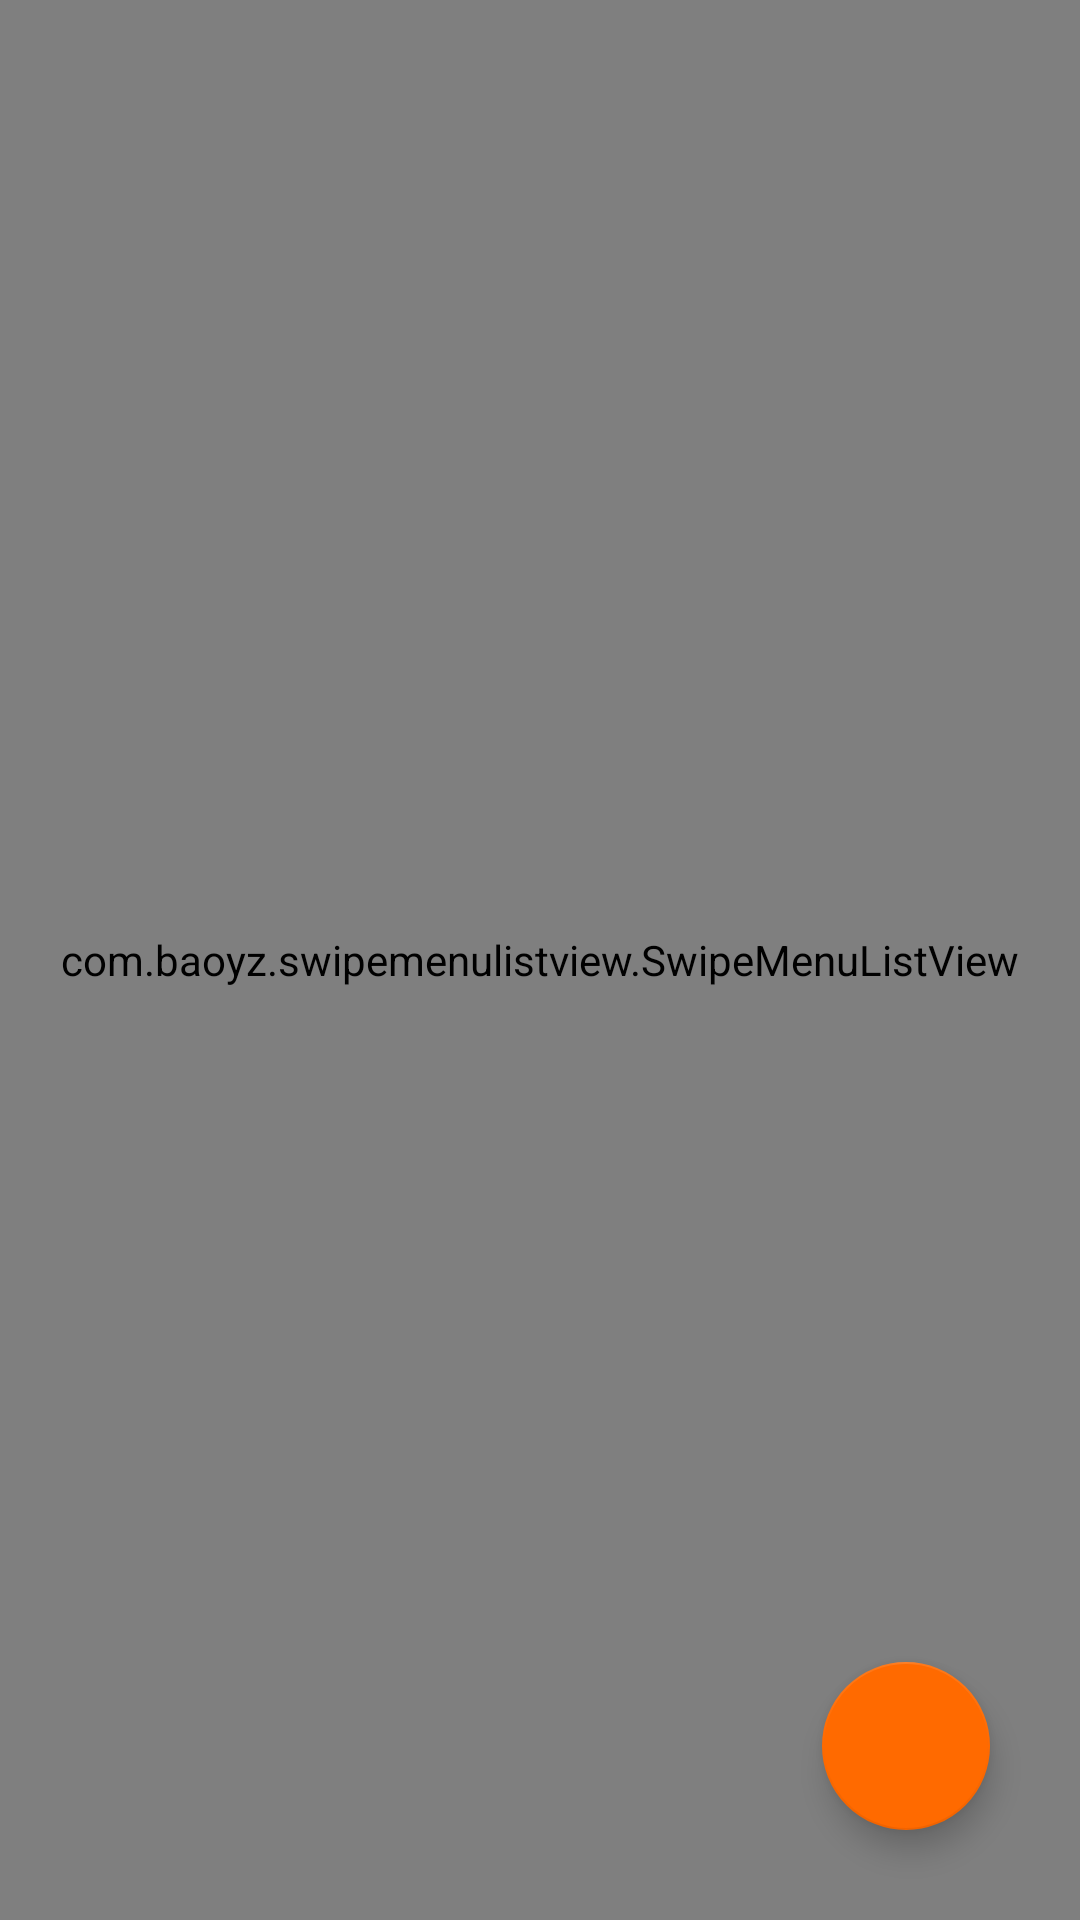

Write the Android layout XML for this screen, with the resource values it uses.
<!-- AndroidManifest.xml: application theme AppTheme -->
<!-- res/layout/activity_view_employees.xml -->
<?xml version="1.0" encoding="utf-8"?>
<RelativeLayout xmlns:android="http://schemas.android.com/apk/res/android"
    xmlns:app="http://schemas.android.com/apk/res-auto"
    android:layout_width="match_parent"
    android:layout_height="match_parent">

    <com.baoyz.swipemenulistview.SwipeMenuListView
        android:id="@+id/employee_list"
        android:layout_width="match_parent"
        android:layout_height="match_parent" />

    <com.google.android.material.floatingactionbutton.FloatingActionButton
        android:id="@+id/add_employee_btn"
        android:layout_width="wrap_content"
        android:layout_height="wrap_content"
        android:layout_alignParentRight="true"
        android:layout_alignParentBottom="true"
        android:layout_margin="30dp"
        android:layout_marginStart="30dp"
        android:layout_marginTop="30dp"
        android:layout_marginEnd="30dp"
        android:layout_marginBottom="30dp"
        android:clickable="true"
        app:srcCompat="@drawable/ic_plus_24" />

</RelativeLayout>
<!-- resources referenced by this layout -->
<resources>
  <style name="AppTheme" parent="Theme.AppCompat.Light.DarkActionBar">
          
          <item name="colorPrimary">@color/colorPrimary</item>
          <item name="colorPrimaryDark">@color/colorPrimaryDark</item>
          <item name="colorAccent">@color/colorAccent</item>
      </style>
  <color name="colorPrimary">#f20122</color>
  <color name="colorPrimaryDark">#ca0000</color>
  <color name="colorAccent">#ff6a00</color>
</resources>
